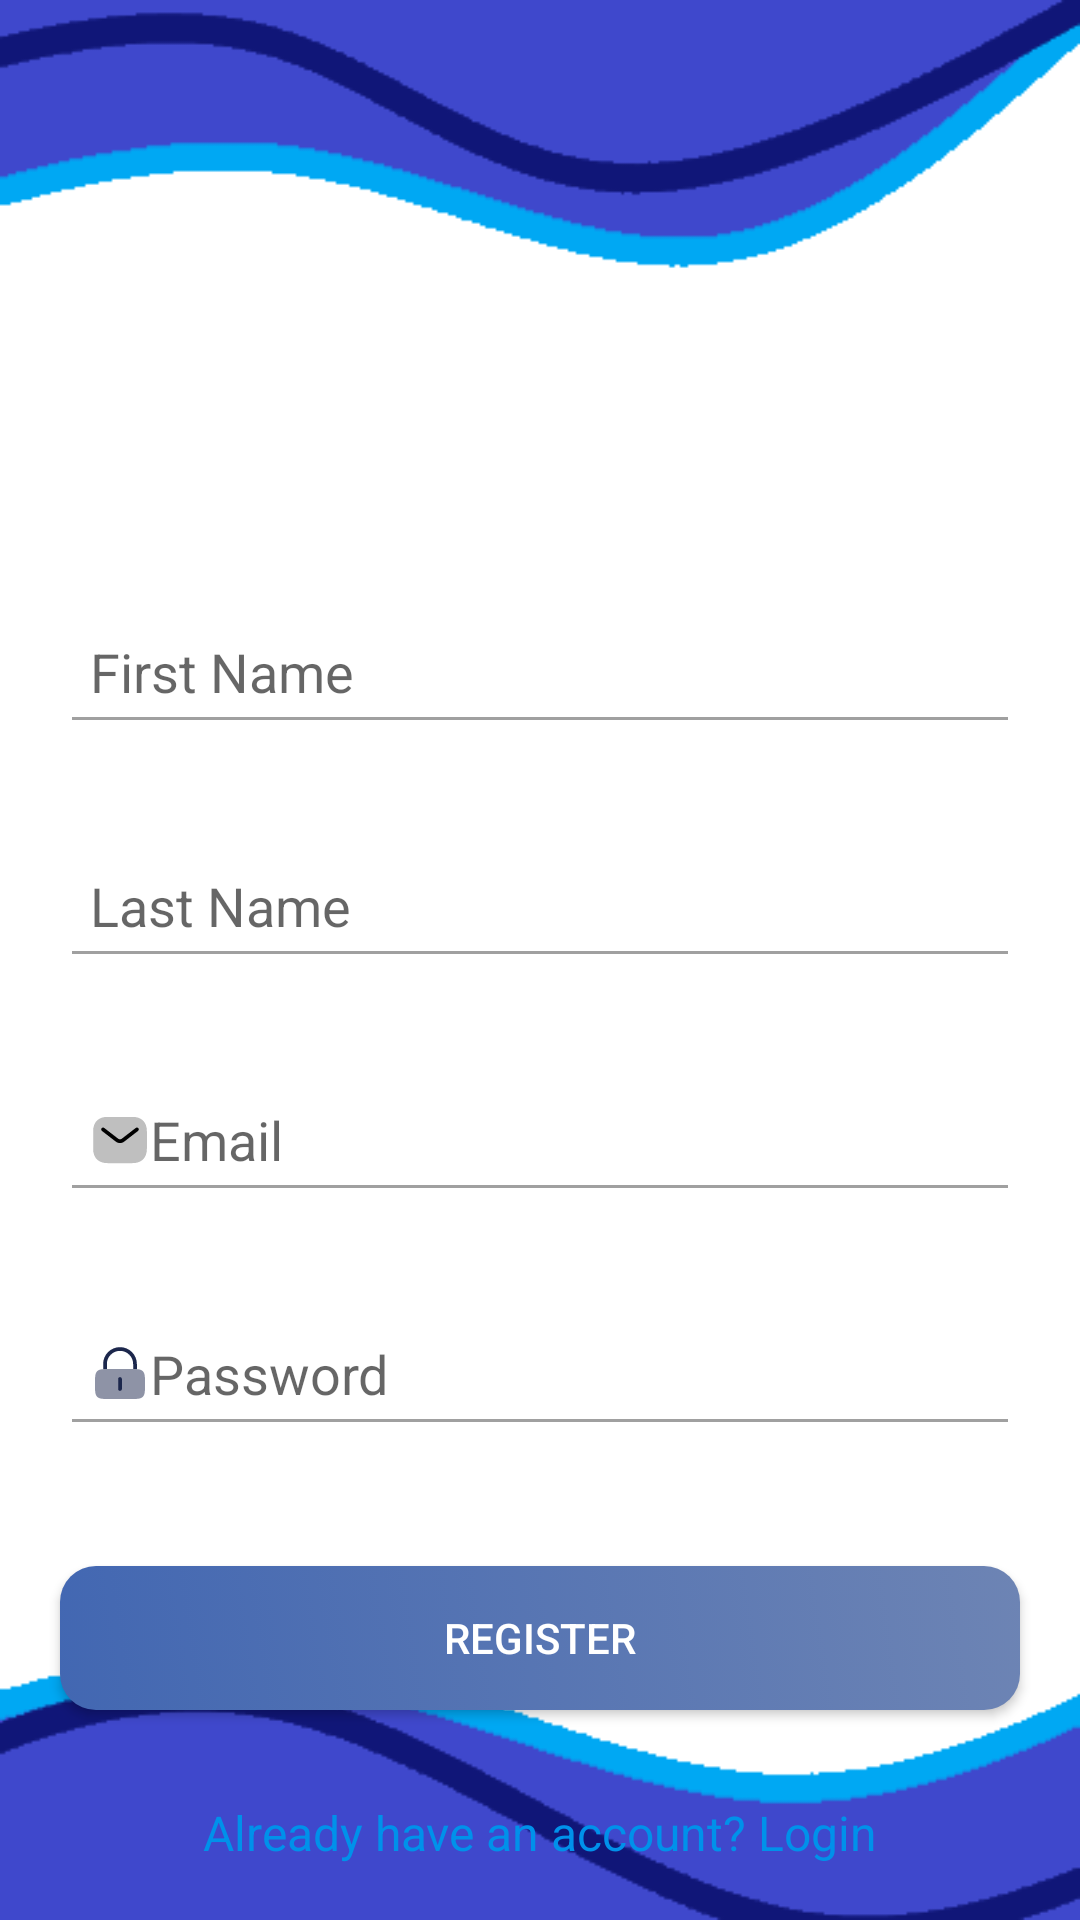

Write the Android layout XML for this screen, with the resource values it uses.
<!-- AndroidManifest.xml: application theme Theme.ToDoApp -->
<!-- res/layout/activity_create_account.xml -->
<RelativeLayout xmlns:android="http://schemas.android.com/apk/res/android" xmlns:tools="http://schemas.android.com/tools" android:layout_width="match_parent" android:layout_height="match_parent" android:background="@drawable/login_bg" tools:context=".CreateAccountActivity">
    <ImageView
        android:id="@+id/logoImage"
        android:layout_width="150dp"
        android:layout_height="150dp"
        android:layout_centerHorizontal="true"
        android:src="@drawable/owl_logo"
        android:layout_marginTop="40dp"
        android:contentDescription="App Logo"/>

    <EditText android:id="@+id/firstNameEditText"
        android:layout_width="match_parent"
        android:layout_height="wrap_content"
        android:layout_below="@id/logoImage"
        android:layout_marginStart="20dp"
        android:layout_marginTop="10dp"
        android:layout_marginEnd="20dp"
        android:layout_marginBottom="20dp"
        android:backgroundTint="@color/gray"
        android:hint="First Name"
        android:minHeight="48dp"
        android:padding="10dp"/>
    <EditText
        android:id="@+id/lastNameEditText"
        android:layout_width="match_parent"
        android:layout_height="wrap_content"
        android:layout_below="@id/firstNameEditText"
        android:layout_marginStart="20dp"
        android:layout_marginTop="10dp"
        android:layout_marginEnd="20dp"
        android:layout_marginBottom="20dp"
        android:backgroundTint="@color/gray"
        android:hint="Last Name"
        android:minHeight="48dp"
        android:padding="10dp"/>
    <EditText
        android:id="@+id/emailEditText"
        android:layout_width="match_parent"
        android:layout_height="wrap_content"
        android:layout_below="@id/lastNameEditText"
        android:layout_marginStart="20dp"
        android:layout_marginTop="10dp"
        android:layout_marginEnd="20dp"
        android:layout_marginBottom="20dp"
        android:backgroundTint="@color/gray"
        android:hint="Email"
        android:drawableLeft="@drawable/ic_email"
        android:inputType="textEmailAddress"
        android:minHeight="48dp"
        android:padding="10dp"/>
    
    <EditText
        android:id="@+id/passwordEditText"
        android:layout_width="match_parent"
        android:layout_height="wrap_content"
        android:layout_below="@id/emailEditText"
        android:layout_marginStart="20dp"
        android:layout_marginTop="10dp"
        android:drawableLeft="@drawable/ic_lock"
        android:layout_marginEnd="20dp"
        android:layout_marginBottom="20dp"
        android:backgroundTint="@color/gray"
        android:hint="Password"
        android:inputType="textPassword"
        android:minHeight="48dp"
        android:padding="10dp"/>
    <Button
        android:id="@+id/registerButton"
        android:layout_width="match_parent"
        android:layout_height="wrap_content"
        android:layout_below="@id/passwordEditText"
        android:layout_margin="20dp"
        android:text="Register"
        android:background="@drawable/button_background"
        android:textColor="@android:color/white"/>
    <TextView
        android:id="@+id/loginLinkTextView"
        android:layout_width="wrap_content"
        android:layout_height="wrap_content"
        android:layout_below="@id/registerButton"
        android:layout_centerHorizontal="true"
        android:layout_marginTop="10dp"
        android:text="Already have an account? Login"
        android:textColor="@color/link_blue"
        android:textSize="16sp"/>
    <TextView
        android:id="@+id/notificationTextView"
        android:layout_width="wrap_content"
        android:layout_height="wrap_content"
        android:layout_centerHorizontal="true"
        android:background="@drawable/notification_background"
        android:padding="10dp"
        android:textColor="@android:color/white"
        android:visibility="gone"/>
</RelativeLayout>
<!-- resources referenced by this layout -->
<resources>
  <color name="gray">#A0A0A0</color>
  <color name="link_blue">#0091EA</color>
  <!-- drawable button_background (drawable) -->
  <?xml version="1.0" encoding="utf-8"?>
  <selector xmlns:android="http://schemas.android.com/apk/res/android">
      <item android:state_pressed="true">
          <shape>
              <corners android:radius="12dp" />
              <gradient
                  android:startColor="#3B5998"
                  android:endColor="#8B9DC3"
                  android:angle="45" />
          </shape>
      </item>
      <item>
          <shape>
              <corners android:radius="12dp" />
              <gradient
                  android:startColor="#4267B2"
                  android:endColor="#6D84B4"
                  android:angle="45" />
          </shape>
      </item>
  </selector>
  <!-- drawable ic_email (drawable) -->
  <vector android:height="20dp" android:viewportHeight="24"
      android:viewportWidth="24" android:width="20dp" xmlns:android="http://schemas.android.com/apk/res/android">
      <path android:fillColor="#BFBFBF" android:fillType="evenOdd" android:pathData="M2.865,4.138C3.925,3.154 5.385,2.75 7,2.75H17C18.615,2.75 20.075,3.154 21.135,4.138C22.205,5.132 22.75,6.607 22.75,8.5V15.5C22.75,17.393 22.205,18.868 21.135,19.862C20.075,20.846 18.615,21.25 17,21.25H7C5.385,21.25 3.925,20.846 2.865,19.862C1.795,18.868 1.25,17.393 1.25,15.5V8.5C1.25,6.607 1.795,5.132 2.865,4.138Z"/>
      <path android:fillColor="#000000" android:fillType="evenOdd" android:pathData="M19.363,7.31C19.617,7.638 19.556,8.109 19.229,8.362L13.681,12.649C12.691,13.414 11.309,13.414 10.318,12.649L4.771,8.362C4.444,8.109 4.383,7.638 4.637,7.31C4.89,6.982 5.361,6.922 5.689,7.175L11.236,11.462C11.686,11.809 12.314,11.809 12.764,11.462L18.311,7.175C18.639,6.922 19.11,6.982 19.363,7.31Z"/>
  </vector>
  <!-- drawable ic_lock (drawable) -->
  <vector xmlns:android="http://schemas.android.com/apk/res/android"
      android:width="20dp"
      android:height="20dp"
      android:viewportWidth="24"
      android:viewportHeight="24">
    <path
        android:pathData="M2,16C2,13.172 2,11.757 2.879,10.879C3.757,10 5.172,10 8,10H16C18.828,10 20.243,10 21.121,10.879C22,11.757 22,13.172 22,16C22,18.828 22,20.243 21.121,21.121C20.243,22 18.828,22 16,22H8C5.172,22 3.757,22 2.879,21.121C2,20.243 2,18.828 2,16Z"
        android:strokeAlpha="0.5"
        android:fillColor="#1C274C"
        android:fillAlpha="0.5"/>
    <path
        android:pathData="M12.75,14C12.75,13.586 12.414,13.25 12,13.25C11.586,13.25 11.25,13.586 11.25,14V18C11.25,18.414 11.586,18.75 12,18.75C12.414,18.75 12.75,18.414 12.75,18V14Z"
        android:fillColor="#1C274C"/>
    <path
        android:pathData="M6.75,8C6.75,5.101 9.101,2.75 12,2.75C14.899,2.75 17.25,5.101 17.25,8V10.004C17.817,10.009 18.313,10.022 18.75,10.055V8C18.75,4.272 15.728,1.25 12,1.25C8.272,1.25 5.25,4.272 5.25,8V10.055C5.687,10.022 6.183,10.009 6.75,10.004V8Z"
        android:fillColor="#1C274C"/>
  </vector>
  <!-- drawable login_bg: png bitmap (drawable, 7030 bytes) -->
  <!-- drawable notification_background (drawable) -->
  <?xml version="1.0" encoding="utf-8"?>
  <shape xmlns:android="http://schemas.android.com/apk/res/android">
      <corners android:radius="8dp" />
      <solid android:color="#4CAF50" /> 
      <padding android:left="16dp" android:right="16dp" android:top="8dp" android:bottom="8dp" />
  </shape>
  <style name="Theme.ToDoApp" parent="Base.Theme.ToDoApp" />
  <style name="Base.Theme.ToDoApp" parent="Theme.AppCompat.Light.NoActionBar">
          <item name="colorPrimary">#6200EE</item>
          <item name="colorPrimaryDark">#3700B3</item>
          <item name="colorAccent">#03DAC5</item>
      </style>
</resources>
